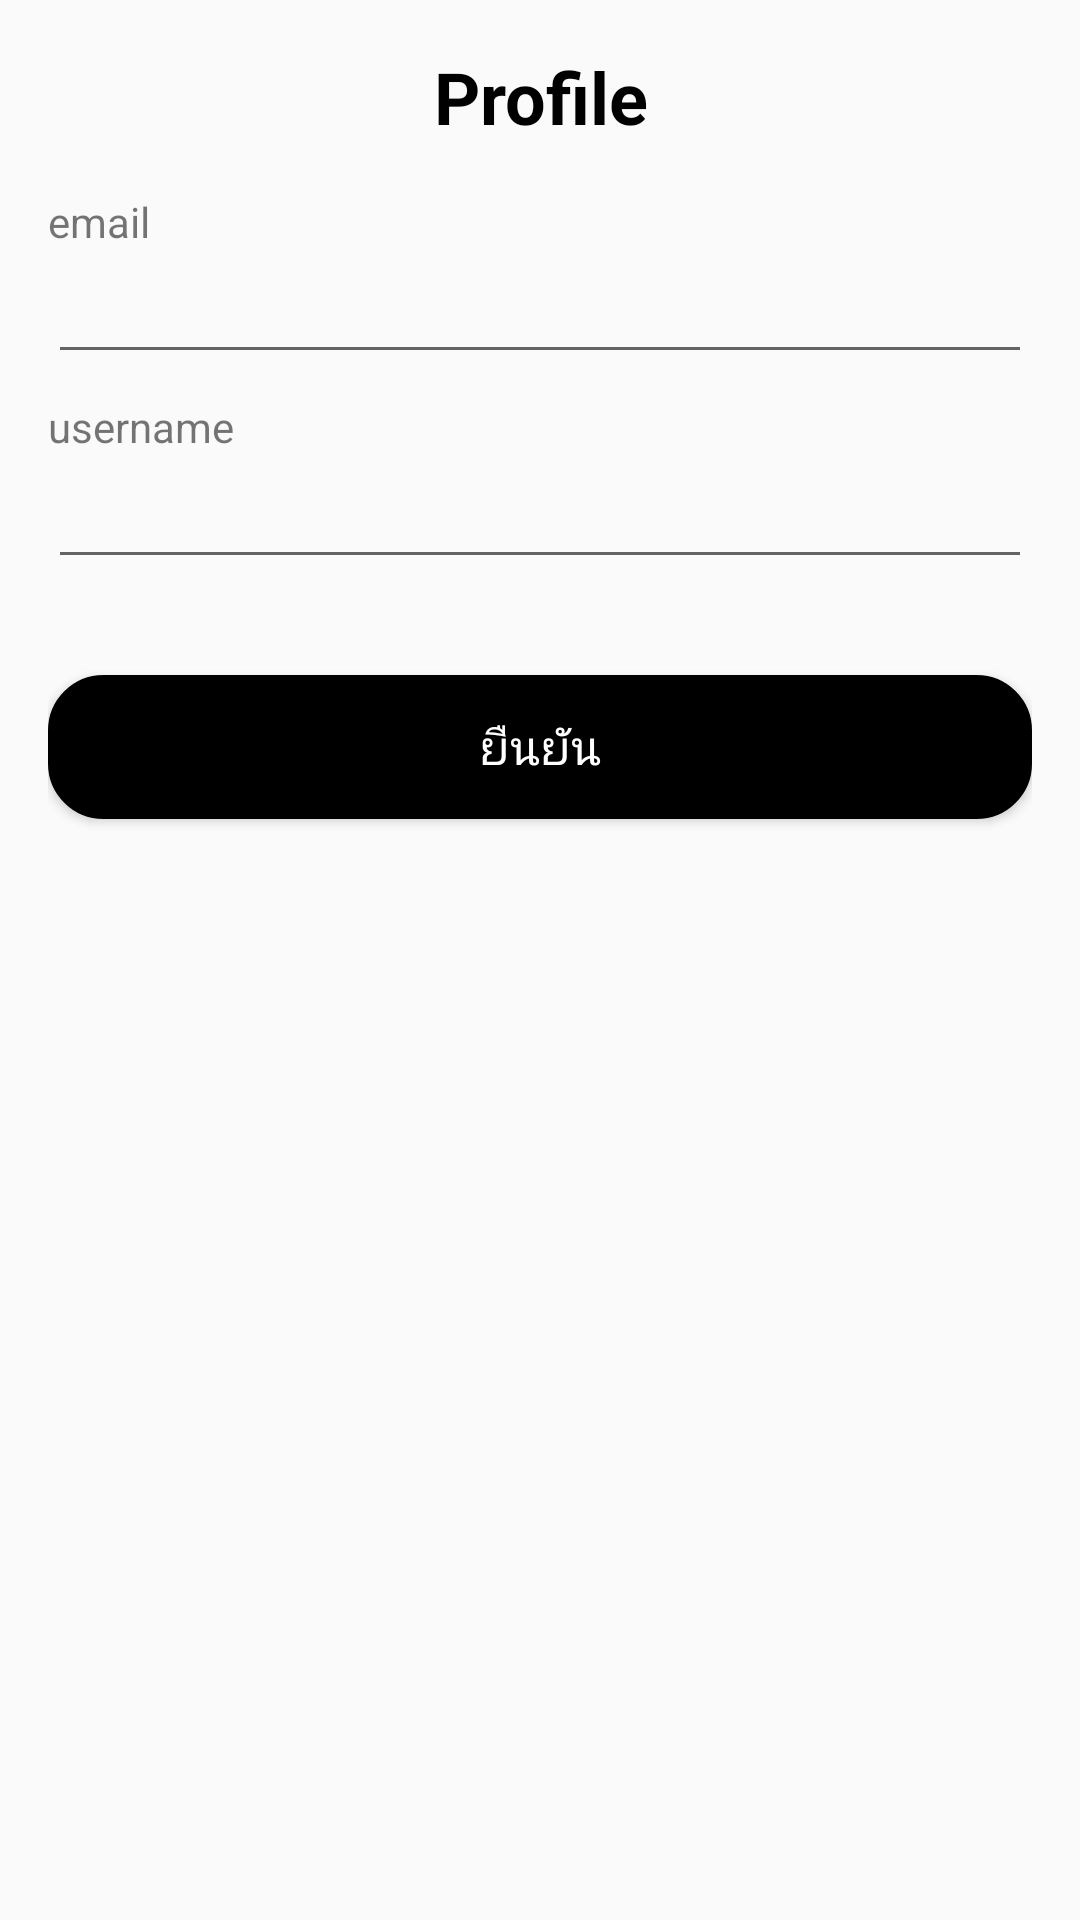

Write the Android layout XML for this screen, with the resource values it uses.
<!-- AndroidManifest.xml: application theme Theme.Unicode -->
<!-- res/layout/activity_user_edit_profile.xml -->
<?xml version="1.0" encoding="utf-8"?>
<RelativeLayout xmlns:android="http://schemas.android.com/apk/res/android"
    xmlns:app="http://schemas.android.com/apk/res-auto"
    xmlns:tools="http://schemas.android.com/tools"
    android:layout_width="match_parent"
    android:layout_height="match_parent"
    android:padding="16dp"
    tools:context=".UserEditProfile">
    <TextView
        android:id="@+id/h1"
        android:layout_width="match_parent"
        android:layout_height="wrap_content"
        android:text="Profile"
        android:textColor="@color/black"
        android:textStyle="bold"
        android:textSize="24dp"
        android:layout_marginBottom="16dp"
        android:gravity="center" />

    <TextView
        android:id="@+id/emailTxt"
        android:layout_below="@id/h1"
        android:layout_width="match_parent"
        android:layout_height="wrap_content"
        android:text="email"
        />
    <EditText
        android:id="@+id/edtEmail"
        android:layout_below="@id/emailTxt"
        android:layout_width="match_parent"
        android:layout_height="wrap_content"/>

    
    <TextView
        android:layout_marginTop="8dp"
        android:id="@+id/usernameTxt"
        android:layout_below="@id/edtEmail"
        android:layout_width="match_parent"
        android:layout_height="wrap_content"
        android:text="username"
        />
    <EditText
        android:id="@+id/edtUsername"
        android:layout_below="@id/usernameTxt"
        android:layout_width="match_parent"
        android:layout_height="wrap_content"/>

    <androidx.appcompat.widget.AppCompatButton
        android:id="@+id/btnSave"
        android:layout_below="@id/edtUsername"
        android:layout_marginTop="32dp"
        android:layout_width="match_parent"
        android:layout_height="wrap_content"
        android:background="@drawable/edittext_black"
        android:textColor="@color/white"
        android:textSize="16sp"
        android:text="ยืนยัน"/>



</RelativeLayout>
<!-- resources referenced by this layout -->
<resources>
  <!-- drawable edittext_black (drawable) -->
  <?xml version="1.0" encoding="utf-8"?>
  <shape xmlns:android="http://schemas.android.com/apk/res/android"
      android:layout_width="match_parent"
      android:layout_height="match_parent">
      <stroke
          android:width="1dp"
          android:color="@color/black" />
      <solid android:color = "@android:color/black" />
      <corners android:radius="18dp"/>
  </shape>
  <style name="Theme.Unicode" parent="Theme.MaterialComponents.DayNight.Bridge">
          
  
          <item name="colorPrimary">@color/white</item>
          <item name="colorPrimaryVariant">@color/purple_700</item>
          <item name="colorOnPrimary">@color/black</item>
          
          <item name="colorSecondary">@color/teal_200</item>
          <item name="colorSecondaryVariant">@color/teal_700</item>
          <item name="colorOnSecondary">@color/black</item>
          
          <item name="android:statusBarColor">?attr/colorPrimaryVariant</item>
  
          
      </style>
  <!-- not gathered from this repository: default colours our renderer supplied (Android Studio template values) -->
  <color name="purple_700">#FF3700B3</color>
  <color name="teal_200">#FF03DAC5</color>
  <color name="teal_700">#FF018786</color>
  <color name="black">#FF000000</color>
  <color name="white">#FFFFFFFF</color>
</resources>
